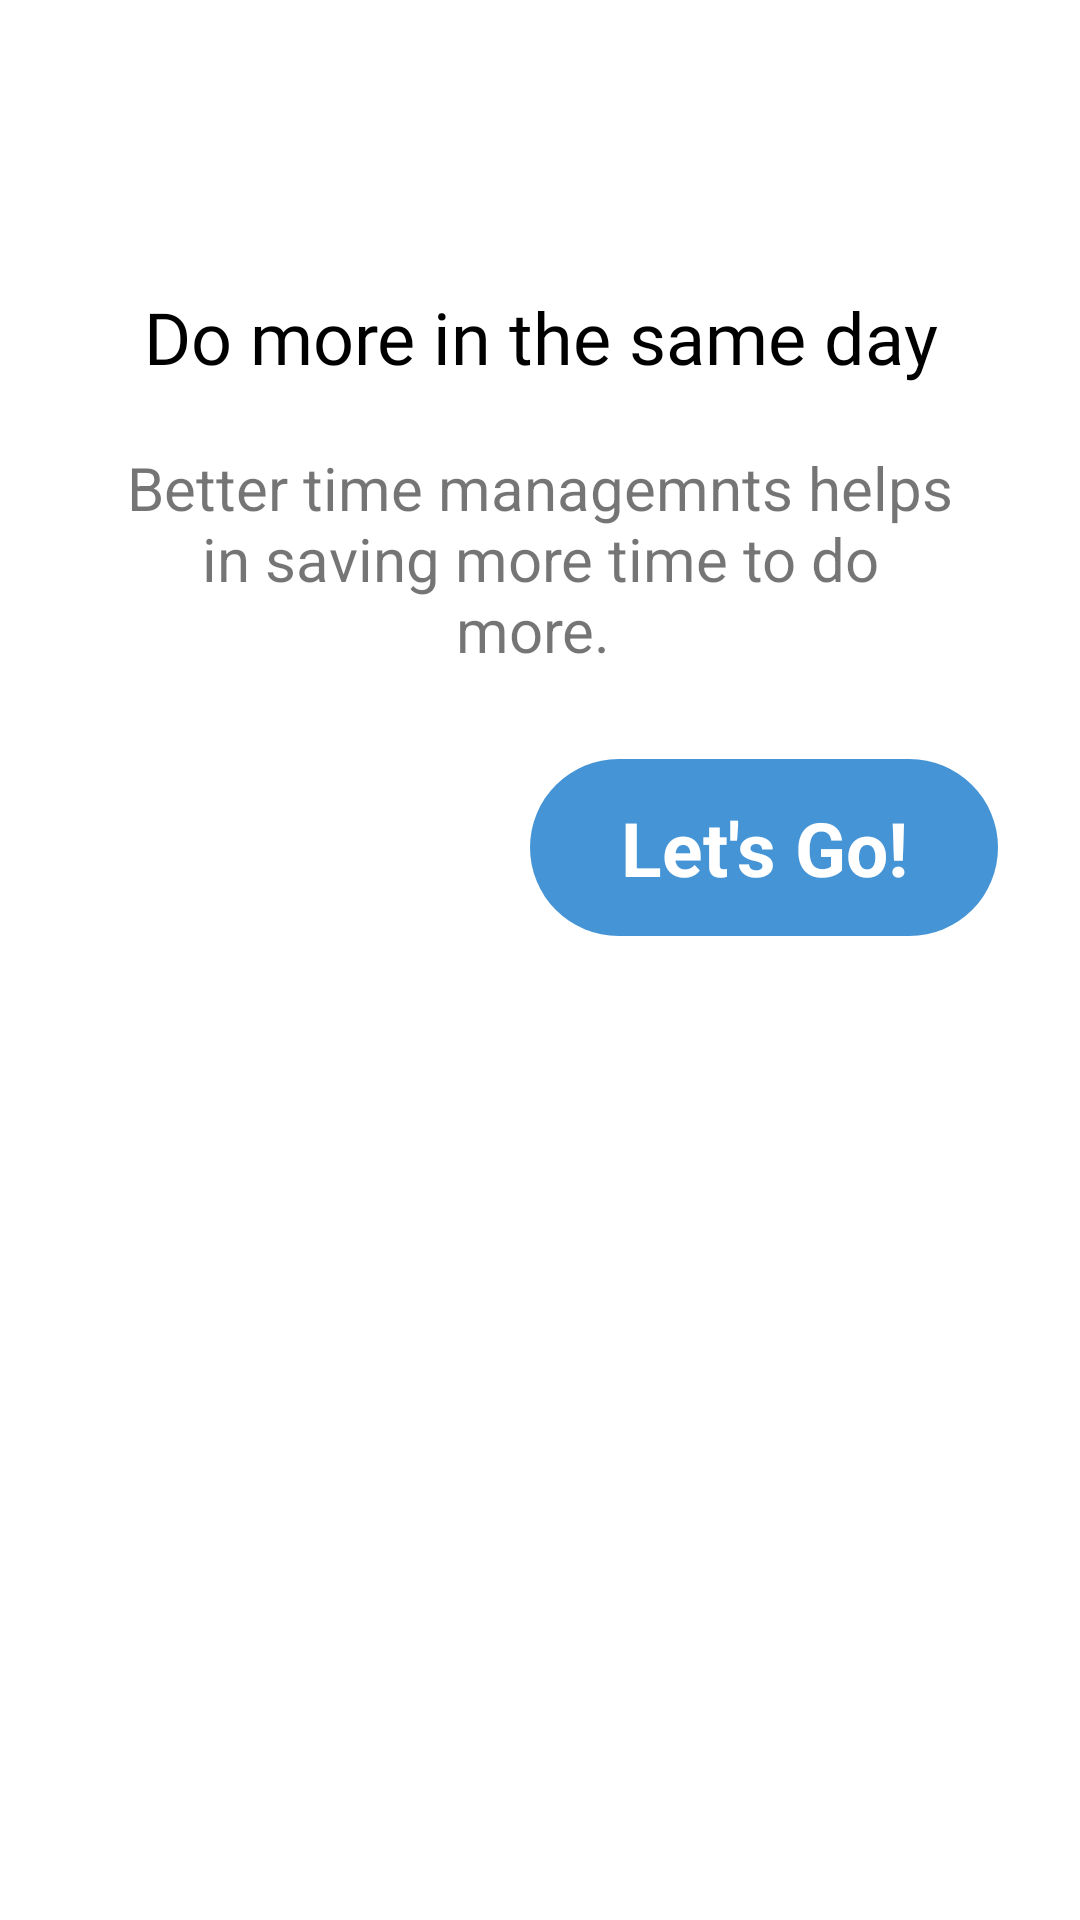

This screen was rendered from an Android layout file. Write that file and the resources it references.
<!-- AndroidManifest.xml: application theme Theme.ReminderApp -->
<!-- res/layout/fragment_third_screen.xml -->
<?xml version="1.0" encoding="utf-8"?>
<androidx.constraintlayout.widget.ConstraintLayout xmlns:android="http://schemas.android.com/apk/res/android"
    xmlns:app="http://schemas.android.com/apk/res-auto"
    xmlns:tools="http://schemas.android.com/tools"
    android:layout_width="match_parent"
    android:layout_height="match_parent"
    tools:context=".onboarding.screens.ThirdScreen">

    <ImageView
        android:id="@+id/image_3"
        android:layout_width="wrap_content"
        android:layout_height="wrap_content"
        android:layout_marginTop="96dp"
        android:src="@drawable/gardening"
        app:layout_constraintEnd_toEndOf="parent"
        app:layout_constraintStart_toStartOf="parent"
        app:layout_constraintTop_toTopOf="parent" />

    <TextView
        android:id="@+id/desc_3"
        android:layout_width="300dp"
        android:layout_height="53dp"
        android:fontFamily="@font/sf_pro_text_bold"
        android:text="Do more in the same day"
        android:textAlignment="center"
        android:textColor="@color/black"
        android:textSize="24sp"
        app:layout_constraintEnd_toEndOf="parent"
        app:layout_constraintStart_toStartOf="parent"
        app:layout_constraintTop_toBottomOf="@+id/image_3" />

    <TextView
        android:id="@+id/finish"
        android:layout_width="156dp"
        android:layout_height="59dp"
        android:layout_marginTop="24dp"
        android:background="@drawable/btn_background"
        android:gravity="center"
        android:text="Let's Go!"
        android:textColor="@color/white"
        android:textSize="25sp"
        android:textStyle="bold"
        app:layout_constraintEnd_toEndOf="parent"
        app:layout_constraintHorizontal_bias="0.866"
        app:layout_constraintStart_toStartOf="parent"
        app:layout_constraintTop_toBottomOf="@+id/textView14" />

    <ImageView
        android:id="@+id/status_3"
        android:layout_width="90dp"
        android:layout_height="15dp"
        app:layout_constraintEnd_toEndOf="parent"
        app:layout_constraintHorizontal_bias="0.498"
        app:layout_constraintStart_toStartOf="parent"
        app:layout_constraintTop_toBottomOf="@+id/textView14"
        app:layout_constraintVertical_bias="0.0"
        tools:src="@drawable/ic_status_3" />

    <TextView
        android:id="@+id/textView14"
        android:layout_width="279dp"
        android:layout_height="80dp"
        android:layout_marginTop="0dp"
        android:text="Better time managemnts helps in saving more time to do more. "
        android:textAlignment="center"
        android:textSize="20sp"
        app:layout_constraintEnd_toEndOf="parent"
        app:layout_constraintStart_toStartOf="parent"
        app:layout_constraintTop_toBottomOf="@+id/desc_3" />
</androidx.constraintlayout.widget.ConstraintLayout>
<!-- resources referenced by this layout -->
<resources>
  <!-- drawable btn_background (drawable) -->
  <?xml version="1.0" encoding="utf-8"?>
  <shape xmlns:android="http://schemas.android.com/apk/res/android">
      <corners android:radius="30dp"/>
      <padding android:top="10dp"
          android:bottom="10dp"
          android:right="10dp"
          android:left="10dp"/>
      <solid android:color="#4594d5"/>
  
  </shape>
  <style name="Theme.ReminderApp" parent="Theme.MaterialComponents.DayNight.DarkActionBar">
          
          <item name="colorPrimary">@color/purple_500</item>
          <item name="colorPrimaryVariant">@color/purple_700</item>
          <item name="colorOnPrimary">@color/white</item>
          
          <item name="colorSecondary">@color/gray</item>
          <item name="colorSecondaryVariant">@color/teal_700</item>
          <item name="colorOnSecondary">@color/white</item>
          
          <item name="android:statusBarColor" tools:targetApi="l">?attr/colorPrimaryVariant</item>
          
          <item name="preferenceTheme">@style/PreferenceThemeOverlay</item>
      </style>
  <!-- not gathered from this repository: default colours our renderer supplied (Android Studio template values) -->
  <color name="purple_500">#FF6200EE</color>
  <color name="purple_700">#FF3700B3</color>
  <color name="teal_700">#FF018786</color>
  <color name="black">#FF000000</color>
  <color name="white">#FFFFFFFF</color>
</resources>
